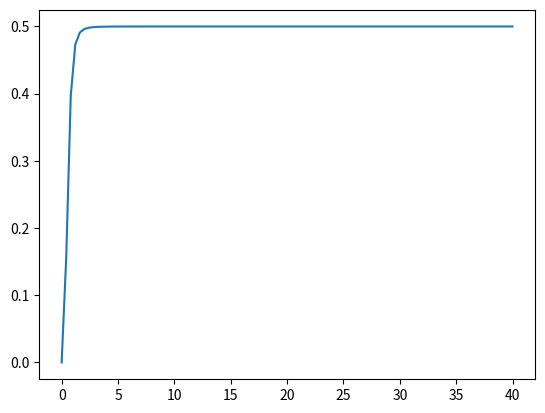

Source code (Python):
import math

import matplotlib.pyplot as plt
import numpy as np

# Создаём экземпляр класса figure и добавляем к Figure область Axes
fig, ax = plt.subplots()


x = np.linspace(0, 40, 100) # X от -5 до 5

y = (x**2)/((4*(x**4)+1)**0.5)
# print(max(y))
# y0 = x*0 + 1
# y = (-np.arctan(2 * x / (1 - 2 * x**2))) * (x <= (2**0.5) / 2) + (-np.pi + np.arctan(2 * x / (1 - 2 * x**2))) * (x > (2**0.5) / 2)
# y = (np.degrees(np.pi) - np.degrees(np.arctan2(2 * x, (1 - 2 * x**2))))
# y = (2/40)*(np.sqrt(((-1+2*np.cos(10*x)-np.cos(20*x))/(10*x**2))**2+((np.sin(20*x)-2*np.sin(10*x))/(10*x**2))**2))
# y = (x/10)*(x>=0)-((2*x-20)/10)*(x>=10)+((x-20)/10)*(x>=20)
# y = (1/20)*(np.sqrt(((-1+2*np.cos(10*x)-np.cos(20*x))/(10*x**2))**2+((np.sin(20*x)-2*np.sin(10*x))/(10*x**2))**2))*((x**2)/((4*(x**4)+1)**0.5))
# y = np.arctan2((np.sin(20*x)-2*np.sin(10*x)), (-1+2*np.sin(10*x)-np.cos(20*x)))
# y = np.arctan2((np.sin(20*x)-2*np.sin(10*x)), (-1+2*np.sin(10*x)-np.cos(20*x))) + (np.pi - np.arctan2(2 * x, (1 - 2 * x**2)))
# y = 0.1*np.exp(-x/2)*( np.sin(x/2)*(x>=0) - np.exp(10)*np.sin(10-(x/2))*(x>=20) + 2*np.exp(5)*np.sin(5-(x/2))*(x>=10) )
# y = (-x**2)/(2*np.i)
xx = np.array([])
for i in range(1, 18):
    # if i == 2 or i == 6 or i == 10:
    #     continue
    xx = np.append(xx, 0.157*i)
# yy = (2/40)*(np.sqrt(((-1+2*np.cos(10*xx)-np.cos(20*xx))/(10*xx**2))**2+((np.sin(20*xx)-2*np.sin(10*xx))/(10*xx**2))**2))
# yy = np.arctan2((np.sin(20*xx)-2*np.sin(10*xx)), (-1+2*np.sin(10*xx)-np.cos(20*xx)))
# yy = (1/20)*(np.sqrt(((-1+2*np.cos(10*xx)-np.cos(20*xx))/(10*xx**2))**2+((np.sin(20*xx)-2*np.sin(10*xx))/(10*xx**2))**2))*((xx**2)/((4*(xx**4)+1)**0.5))
yy = np.arctan2((np.sin(20*xx)-2*np.sin(10*xx)), (-1+2*np.sin(10*xx)-np.cos(20*xx))) + (np.pi - np.arctan2(2 * xx, (1 - 2 * xx**2)))
ax.plot(x, y)
print(yy)
# for x1, y1 in zip(xx, yy):
#     plt.axvline(x=x1,ymax=0.4, color='b', linestyle='--')
#     print(y1)
#     plt.scatter(x1, y1, color='r')
def piecewise_signal(x):
    return ((x/10) * (x >= 0) - ((2*x - 20)/10) * (x >= 10) + ((x - 20)/10) * (x >= 20))

# # Период сигнала
# T = 40
#
# # Создание массива значений x
# x = np.linspace(0, 3*T, 1000)
#
# # Вычисление значений сигнала с учетом периодичности
# y = piecewise_signal(x % T)
#
# # Построение графика
# plt.figure(figsize=(10, 6))
# plt.plot(x, y, label='Piecewise Signal')
def i_1(t):
    return (9.97991703e-03 * np.cos(0.157 * (t+11) - 0.79) +
            1.96221255e-02 * np.cos(2 * 0.157 * (t+11) + 2.03759042) +
            9.16253710e-03 * np.cos(3 * 0.157 * (t+11) + -0.66063595) +
            3.98314493e-08 * np.cos(4 * 0.157 * (t+11) + 4.45925826) +
            6.27565475e-03 * np.cos(5 * 0.157 * (t+11) + 4.8790081) +
            9.81796065e-03 * np.cos(6 * 0.157 * (t+11) + 0.64039554))

# Создание массива значений t
t = np.linspace(0, 40, 1000)  # Измените диапазон и количество точек по необходимости

# Вычисление значений i_1(t)
i1_values = i_1(t)

# Построение графика
# plt.figure(figsize=(10, 6))
# plt.plot(t, i1_values, label='$i_1(t)$', color='b')
for x1, y1 in zip(xx, yy):
    fx = np.array([x1, x1])
    fy = np.array([y1, 0])
    # ax.plot(fx, fy)
plt.show()
# ------------------------------------------------------------------------
# import numpy as np
# import matplotlib.pyplot as plt
#
# # Создаем массив частот от 0.1 Гц до 100 Гц (в логарифмическом масштабе)
# frequencies = np.logspace(-1, 2, 500)


# # Функция для расчета фазы
# def phase_response_custom(frequencies):
#     # В числителе -omega^2 (фаза 180 градусов)
#     num_phase = np.pi
#
#     # В знаменателе 2jω - 2ω^2 + 1 (фаза определяется арктангенсом)
#     den_phase = np.arctan2(2 * frequencies, 1 - 2 * frequencies ** 2)
#
#     # Общая фаза H(jω) = π - arctan(...)
#     total_phase = num_phase - den_phase
#
#     # Конвертация в градусы
#     return np.degrees(total_phase)
#
#
# # Расчет фазового отклика для заданной передаточной функции
# custom_phase = phase_response_custom(frequencies)
#
# # Создание графика
# plt.figure(figsize=(10, 6))
# plt.semilogx(frequencies, custom_phase, label='ФЧХ для H(jω) = -ω² / (2jω - 2ω² + 1)')
# plt.xlabel('Частота (Гц)')
# plt.ylabel('Фаза (градусы)')
# plt.title('Фазочастотная характеристика (ФЧХ)')
# plt.axhline(0, color='grey', lw=0.5, linestyle='--')
# plt.grid(True, which='both', linestyle='--', linewidth=0.5)
# plt.legend()
# plt.show()
# --------------------------------------------------------
# import numpy as np
# import matplotlib.pyplot as plt
#
# # Определение ОЧХ
# def H(w):
#     return -w**2 / (2j*w - 2*w**2 + 1)
#
# # Модуль ОЧХ
# def abs_H(w):
#     return np.abs(H(w))
#
# # Фаза ОЧХ
# def angle_H(w):
#     return np.angle(H(w))
#
# # Создание массива частот
# w = np.linspace(0.01, 10, 1000)
#
# # Вычисление модуля и фазы
# abs_values = abs_H(w)
# phase_values = angle_H(w)
#
# # Построение графика
# plt.figure(figsize=(10, 5))
#
# # График модуля
# plt.subplot(2, 1, 1)
# plt.plot(w, abs_values)
# plt.title('Амплитудно-частотная характеристика')
# plt.xlabel('Частота')
# plt.ylabel('Амплитуда')
#
# # График фазы
# plt.subplot(2, 1, 2)
# plt.plot(w, phase_values)
# plt.title('Фазовая характеристика')
# plt.xlabel('Частота')
# plt.ylabel('Фаза')
#
# plt.tight_layout()
# plt.show()
# -----------------------------------------------------
# import numpy as np
# import matplotlib.pyplot as plt
#
# # Определение функции
# def H(omega):
#     return -omega**2 / (2j * omega - 2 * omega**2 + 1)
#
# # Создание массива значений ω
# omega = np.linspace(0, 1000, 100000)
#
# # Вычисление значений функции для каждого ω
# H_values = H(omega)
#
# # Построение графика на комплексной плоскости
# plt.figure(figsize=(8, 6))
# plt.plot(H_values.real, H_values.imag)
# # plt.title('График комплексной функции')
# plt.xlabel('Re')
# plt.ylabel('Im')
# plt.grid(True)
# plt.show()

